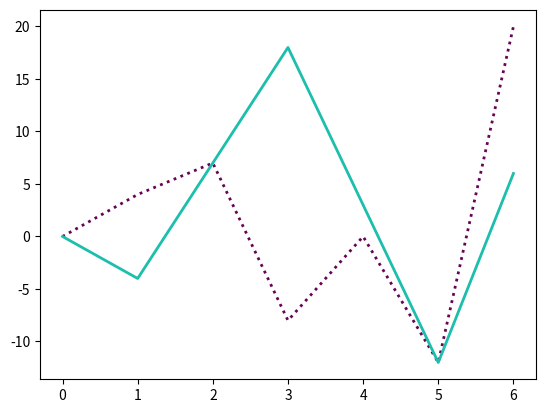

Generate this figure with matplotlib:
import matplotlib.pyplot as plt
import numpy as np

y_points1 = np.array([0, 4, 7, -8, 0, -12, 20])
y_points2 = np.array([0, -4, 7, 18, 3, -12, 6])

plt.plot(y_points1, linestyle="dotted", color='#660356', linewidth="2")
plt.plot(y_points2, linestyle="-", color='#1cbeac', linewidth="2")
# plt.plot(y_points1, y_points2)
plt.show()

"""
Style	                Or
'solid' (default)	    '-'	
'dotted'            	':'	
'dashed'	            '--'	
'dashdot'	            '-.'	
'None'	'               'or ' '
"""
